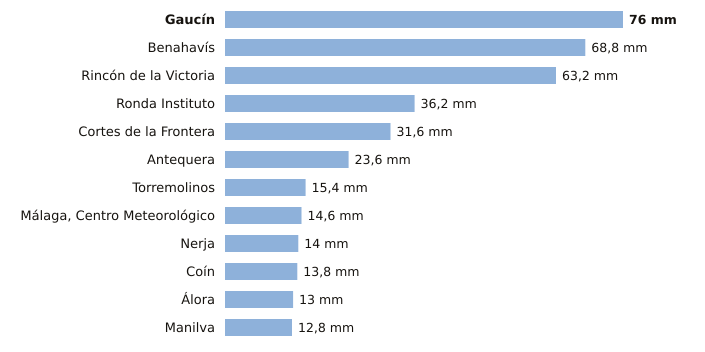

The table this chart was drawn from, first rows:
estacion, provincia, indicativo, mm_6_dias_anteriores, mm_hoy, mm_7_dias, horas_de_hoy
Gaucín, Málaga, 6050X, 76.0, 0.0, 76.0, 1
Benahavís, Málaga, 6069X, 68.8, 0.0, 68.8, 2
Rincón de la Victoria, Málaga, 6175X, 63.2, 0.0, 63.2, 1
Ronda Instituto, Málaga, 6032X, 36.2, 0.0, 36.2, 1
Cortes de la Frontera, Málaga, 6040X, 31.6, 0.0, 31.6, 2
Antequera, Málaga, 6106X, 23.6, 0.0, 23.6, 2
Torremolinos, Málaga, 6088X, 15.4, 0.0, 15.4, 1
Málaga, Centro Meteorológico, Málaga, 6156X, 14.6, 0.0, 14.6, 2
Nerja, Málaga, 6213X, 14.0, 0.0, 14.0, 1
Coín, Málaga, 6143X, 13.8, 0.0, 13.8, 2
Álora, Málaga, 6127X, 13.0, 0.0, 13.0, 1
Manilva, Málaga, 6057X, 12.8, 0.0, 12.8, 1
